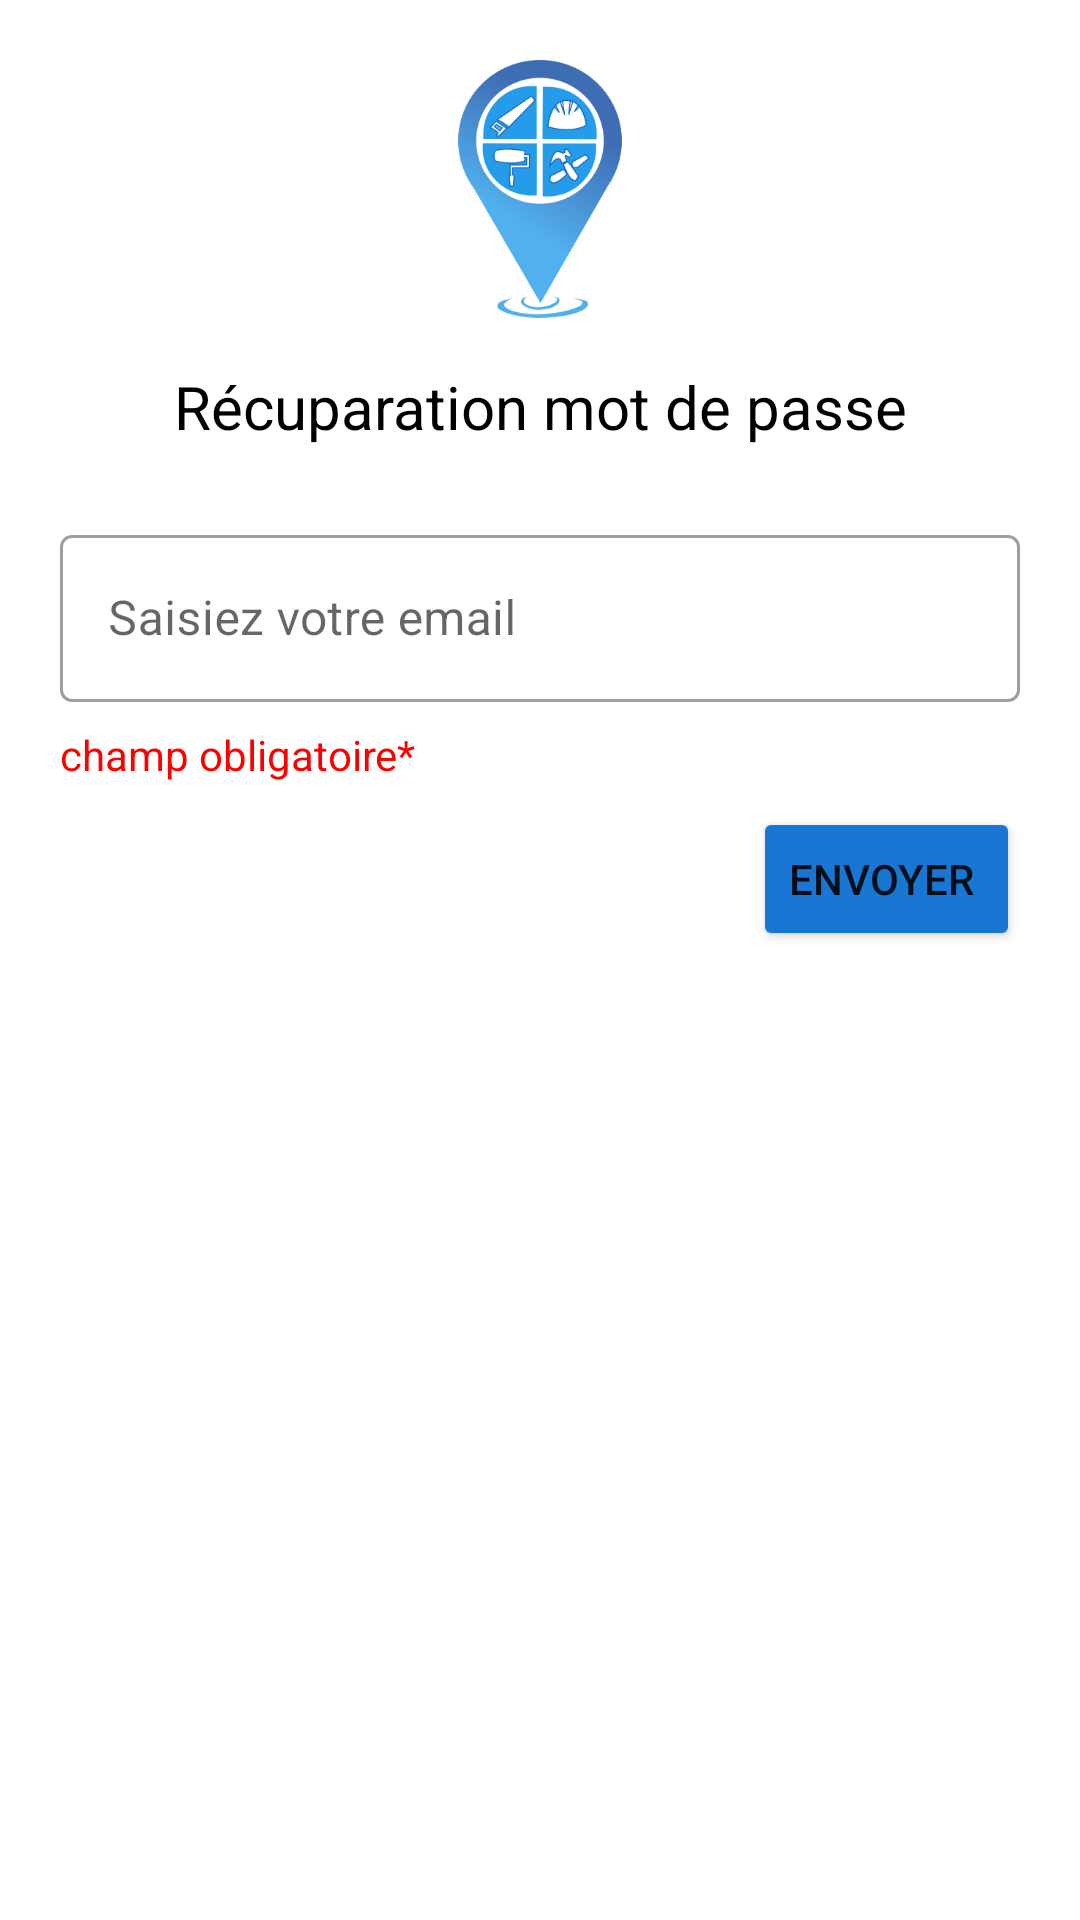

This screen was rendered from an Android layout file. Write that file and the resources it references.
<!-- AndroidManifest.xml: application theme Theme.ILAURIAARTISAN_V1 -->
<!-- res/layout/activity_mot_de_passe.xml -->
<LinearLayout xmlns:android="http://schemas.android.com/apk/res/android"
    xmlns:app="http://schemas.android.com/apk/res-auto"
    xmlns:tools="http://schemas.android.com/tools"
    android:layout_width="match_parent"
    android:layout_height="match_parent"
    tools:context=".MainActivity"
    android:orientation="vertical"
    android:background="#FFF"
    android:padding="20dp">

    <ImageView
        android:layout_width="wrap_content"
        android:layout_height="86dp"
        android:layout_gravity="center"
        android:id="@+id/logo"
        android:src="@drawable/logo">

    </ImageView>

    <TextView
        android:id="@+id/trecuper"
        android:layout_width="match_parent"
        android:layout_height="wrap_content"

        android:text="Récuparation mot de passe"
        android:textColor="@color/black"
        android:textSize="20sp"

        app:layout_constraintLeft_toLeftOf="parent"
        app:layout_constraintRight_toRightOf="parent"
        app:layout_constraintTop_toBottomOf="@id/logo_ilauria"

        android:layout_marginTop="16dp"
        android:layout_marginBottom="24dp"
        android:gravity="center"/>

    <com.google.android.material.textfield.TextInputLayout

        android:layout_width="match_parent"
        android:layout_height="wrap_content"
        android:id="@+id/esaisir"
        style="@style/Widget.MaterialComponents.TextInputLayout.OutlinedBox"
        android:hint="Saisiez votre email"
        android:layout_marginBottom="8dp"

        >

        <com.google.android.material.textfield.TextInputEditText
            android:id="@+id/btnrecuperer"
            android:layout_width="match_parent"
            android:layout_height="wrap_content"

            />
    </com.google.android.material.textfield.TextInputLayout>

    <TextView
        android:id="@+id/champrecup"
        android:layout_width="match_parent"
        android:layout_height="wrap_content"
        android:text="champ obligatoire*"
        android:textColor="#ff0000"


        ></TextView>

    <Button
        android:id="@+id/btne"
        android:onClick="recup"
        android:layout_width="wrap_content"
        android:layout_height="wrap_content"
        android:text="Envoyer "
        android:backgroundTint="#1976D2"
        android:layout_gravity="right"
        android:layout_marginTop="8dp"

        >

    </Button>
</LinearLayout>
<!-- resources referenced by this layout -->
<resources>
  <color name="black">#FF000000</color>
  <!-- drawable logo: png bitmap (drawable, 32435 bytes) -->
  <style name="Theme.ILAURIAARTISAN_V1" parent="Theme.MaterialComponents.DayNight.NoActionBar">
          
          <item name="colorPrimary">@color/bluePrincipal</item>
          <item name="colorPrimaryVariant">@color/blueSecondaire</item>
          <item name="colorOnPrimary">@color/white</item>
          
          <item name="colorSecondary">@color/teal_200</item>
          <item name="colorSecondaryVariant">@color/teal_700</item>
          <item name="colorOnSecondary">@color/black</item>
          
          <item name="android:statusBarColor">?attr/colorPrimaryVariant</item>
          
      </style>
  <color name="bluePrincipal">#1976D2</color>
  <color name="blueSecondaire">#64B5F6</color>
  <color name="white">#FFFFFFFF</color>
  <color name="teal_200">#FF03DAC5</color>
  <color name="teal_700">#FF018786</color>
</resources>
